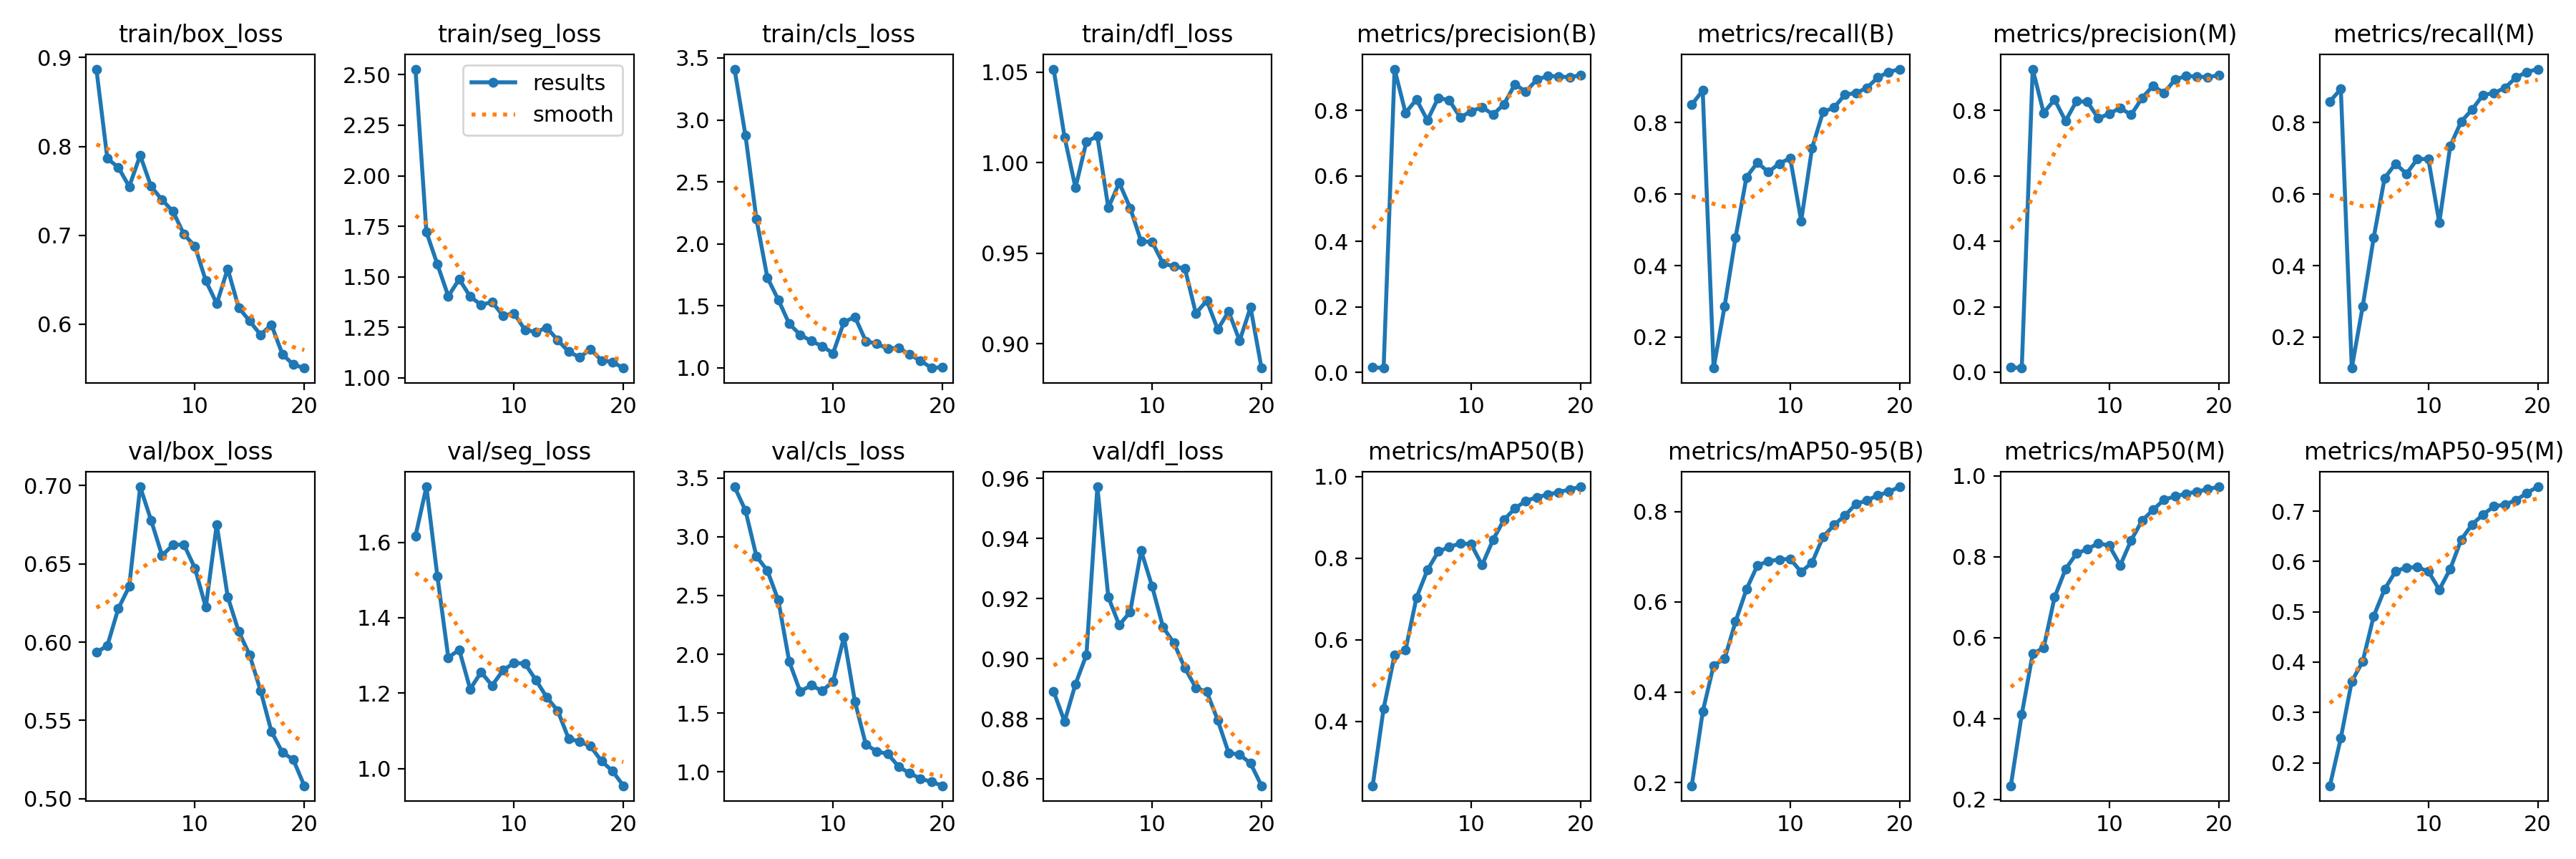

Source data for this figure (header and first rows):
epoch, train/box_loss, train/seg_loss, train/cls_loss, train/dfl_loss, metrics/precision(B), metrics/recall(B), metrics/mAP50(B), metrics/mAP50-95(B), metrics/precision(M), metrics/recall(M), metrics/mAP50(M), metrics/mAP50-95(M), val/box_loss, val/seg_loss, val/cls_loss, val/dfl_loss, lr/pg0, lr/pg1, lr/pg2
1, 0.8869, 2.528, 3.41, 1.052, 0.01514, 0.8499, 0.2425, 0.1926, 0.0151, 0.8592, 0.2337, 0.1544, 0.5934, 1.616, 3.425, 0.8891, 8.888e-05, 8.888e-05, 8.888e-05
2, 0.7863, 1.722, 2.875, 1.014, 0.01282, 0.8897, 0.4319, 0.3563, 0.01274, 0.8938, 0.4101, 0.2493, 0.5978, 1.747, 3.223, 0.8791, 0.0001795, 0.0001795, 0.0001795
3, 0.7765, 1.562, 2.201, 0.9862, 0.9264, 0.1135, 0.5629, 0.4591, 0.9264, 0.1135, 0.5601, 0.3619, 0.6214, 1.511, 2.834, 0.8915, 0.0002603, 0.0002603, 0.0002603
4, 0.7548, 1.404, 1.728, 1.012, 0.7928, 0.2862, 0.575, 0.4736, 0.7928, 0.2862, 0.5747, 0.4013, 0.6356, 1.295, 2.712, 0.9013, 0.0003311, 0.0003311, 0.0003311
5, 0.7899, 1.488, 1.55, 1.015, 0.8337, 0.4781, 0.7031, 0.5559, 0.8331, 0.4775, 0.6998, 0.4914, 0.6993, 1.315, 2.46, 0.9572, 0.0003921, 0.0003921, 0.0003921
6, 0.7549, 1.402, 1.355, 0.9751, 0.77, 0.6472, 0.7712, 0.6276, 0.768, 0.6447, 0.7694, 0.5448, 0.6779, 1.211, 1.938, 0.9205, 0.0004431, 0.0004431, 0.0004431
7, 0.7399, 1.361, 1.267, 0.9889, 0.8388, 0.6879, 0.8166, 0.6806, 0.8284, 0.6851, 0.8078, 0.5804, 0.6554, 1.256, 1.684, 0.9111, 0.0004842, 0.0004842, 0.0004842
8, 0.7268, 1.375, 1.217, 0.975, 0.8312, 0.6618, 0.8274, 0.6898, 0.8262, 0.6567, 0.8191, 0.5883, 0.6621, 1.22, 1.737, 0.9156, 0.0005155, 0.0005155, 0.0005155
9, 0.7011, 1.307, 1.175, 0.9565, 0.7788, 0.6853, 0.8369, 0.6938, 0.7756, 0.6985, 0.8333, 0.5885, 0.6624, 1.261, 1.69, 0.9359, 0.0005368, 0.0005368, 0.0005368
10, 0.6878, 1.32, 1.118, 0.9563, 0.7973, 0.7004, 0.8343, 0.6949, 0.7904, 0.6975, 0.8275, 0.5803, 0.6474, 1.28, 1.768, 0.9241, 0.0005483, 0.0005483, 0.0005483
11, 0.6489, 1.238, 1.369, 0.9444, 0.8105, 0.5252, 0.7832, 0.6661, 0.8074, 0.5201, 0.7789, 0.5439, 0.6224, 1.279, 2.149, 0.9105, 0.0005498, 0.0005498, 0.0005498
12, 0.623, 1.227, 1.411, 0.9427, 0.7875, 0.7293, 0.8453, 0.6871, 0.7868, 0.7346, 0.8409, 0.5852, 0.6753, 1.235, 1.599, 0.9052, 0.0005061, 0.0005061, 0.0005061
13, 0.6623, 1.248, 1.216, 0.9416, 0.8191, 0.8297, 0.8943, 0.7434, 0.8385, 0.8027, 0.8896, 0.6434, 0.629, 1.189, 1.234, 0.8968, 0.0005061, 0.0005061, 0.0005061
14, 0.6188, 1.186, 1.195, 0.9168, 0.8799, 0.8419, 0.9222, 0.77, 0.8755, 0.8365, 0.916, 0.6737, 0.6069, 1.154, 1.174, 0.8903, 0.0004511, 0.0004511, 0.0004511
15, 0.6036, 1.13, 1.155, 0.9238, 0.8577, 0.8781, 0.9409, 0.791, 0.8531, 0.8774, 0.941, 0.6934, 0.5918, 1.08, 1.154, 0.889, 0.0003961, 0.0003961, 0.0003961
16, 0.5882, 1.101, 1.163, 0.9079, 0.8944, 0.8826, 0.9494, 0.8163, 0.8944, 0.8826, 0.9492, 0.7094, 0.5691, 1.072, 1.046, 0.8795, 0.0003411, 0.0003411, 0.0003411
17, 0.5992, 1.142, 1.107, 0.9178, 0.9052, 0.897, 0.9562, 0.8246, 0.9052, 0.897, 0.9558, 0.7133, 0.5428, 1.06, 0.9887, 0.8686, 0.0002861, 0.0002861, 0.0002861
18, 0.5662, 1.086, 1.059, 0.9016, 0.9043, 0.9259, 0.9621, 0.8355, 0.9043, 0.9259, 0.961, 0.7215, 0.5296, 1.02, 0.9433, 0.8681, 0.0002311, 0.0002311, 0.0002311
19, 0.5545, 1.078, 0.9985, 0.9201, 0.9012, 0.9416, 0.9688, 0.8434, 0.9012, 0.9416, 0.9672, 0.7362, 0.5248, 0.9941, 0.9155, 0.8651, 0.0001761, 0.0001761, 0.0001761
20, 0.5506, 1.048, 1.006, 0.8866, 0.9082, 0.9495, 0.9752, 0.8546, 0.9082, 0.9495, 0.973, 0.7483, 0.5082, 0.9548, 0.8827, 0.8577, 0.0001211, 0.0001211, 0.0001211
